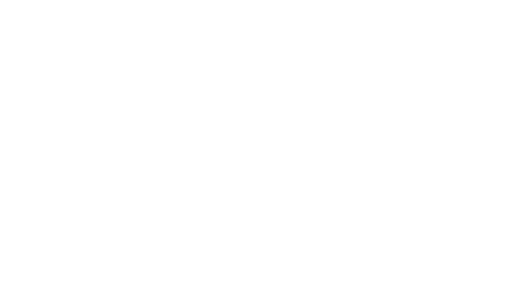
t = 0.00 s
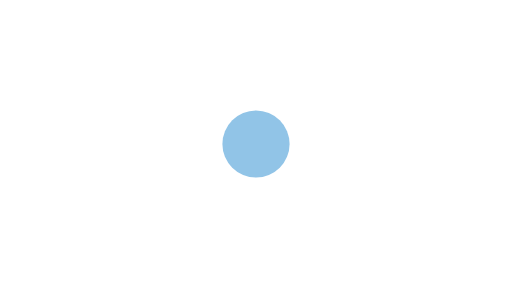
t = 0.50 s
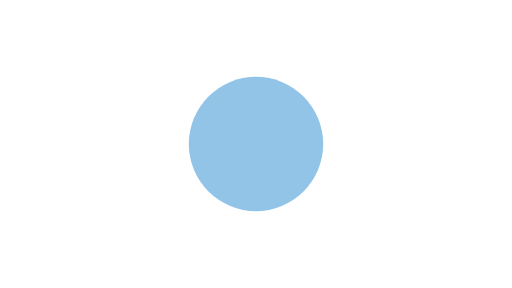
t = 1.00 s
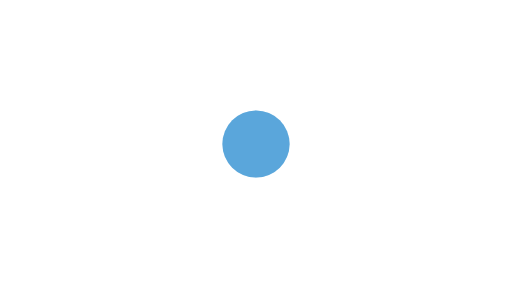
t = 1.50 s
t = 2.00 s: frame unchanged from t = 1.00 s, image omitted
t = 2.50 s: frame unchanged from t = 1.50 s, image omitted

The animated SVG that drew these frames (rendered in a browser with its animation timeline set to each time). Animation: 2 SMIL elements (animate=2); one cycle of 3.00 s, repeats indefinitely.

<svg xmlns="http://www.w3.org/2000/svg" viewBox="0 0 640 360">
    <path d="M0 0h640v360H0z" style="fill:#fff"/>
    <g transform="translate(236,96) scale(7)" fill="#2589d0">
        <circle cx="12" cy="12" r="12" opacity=".5">
            <animate attributeName="r" values="0;12;0" keySplines="0.42 0.0 0.58 1.0"
                     dur="2s" repeatCount="indefinite" begin="0"/>
        </circle>
        <circle cx="12" cy="12" r="0" opacity=".5">
            <animate attributeName="r" values="0;12;0" keySplines="0.42 0.0 0.58 1.0"
                     dur="2s" repeatCount="indefinite" begin="1s"/>
        </circle>
    </g>
</svg>
